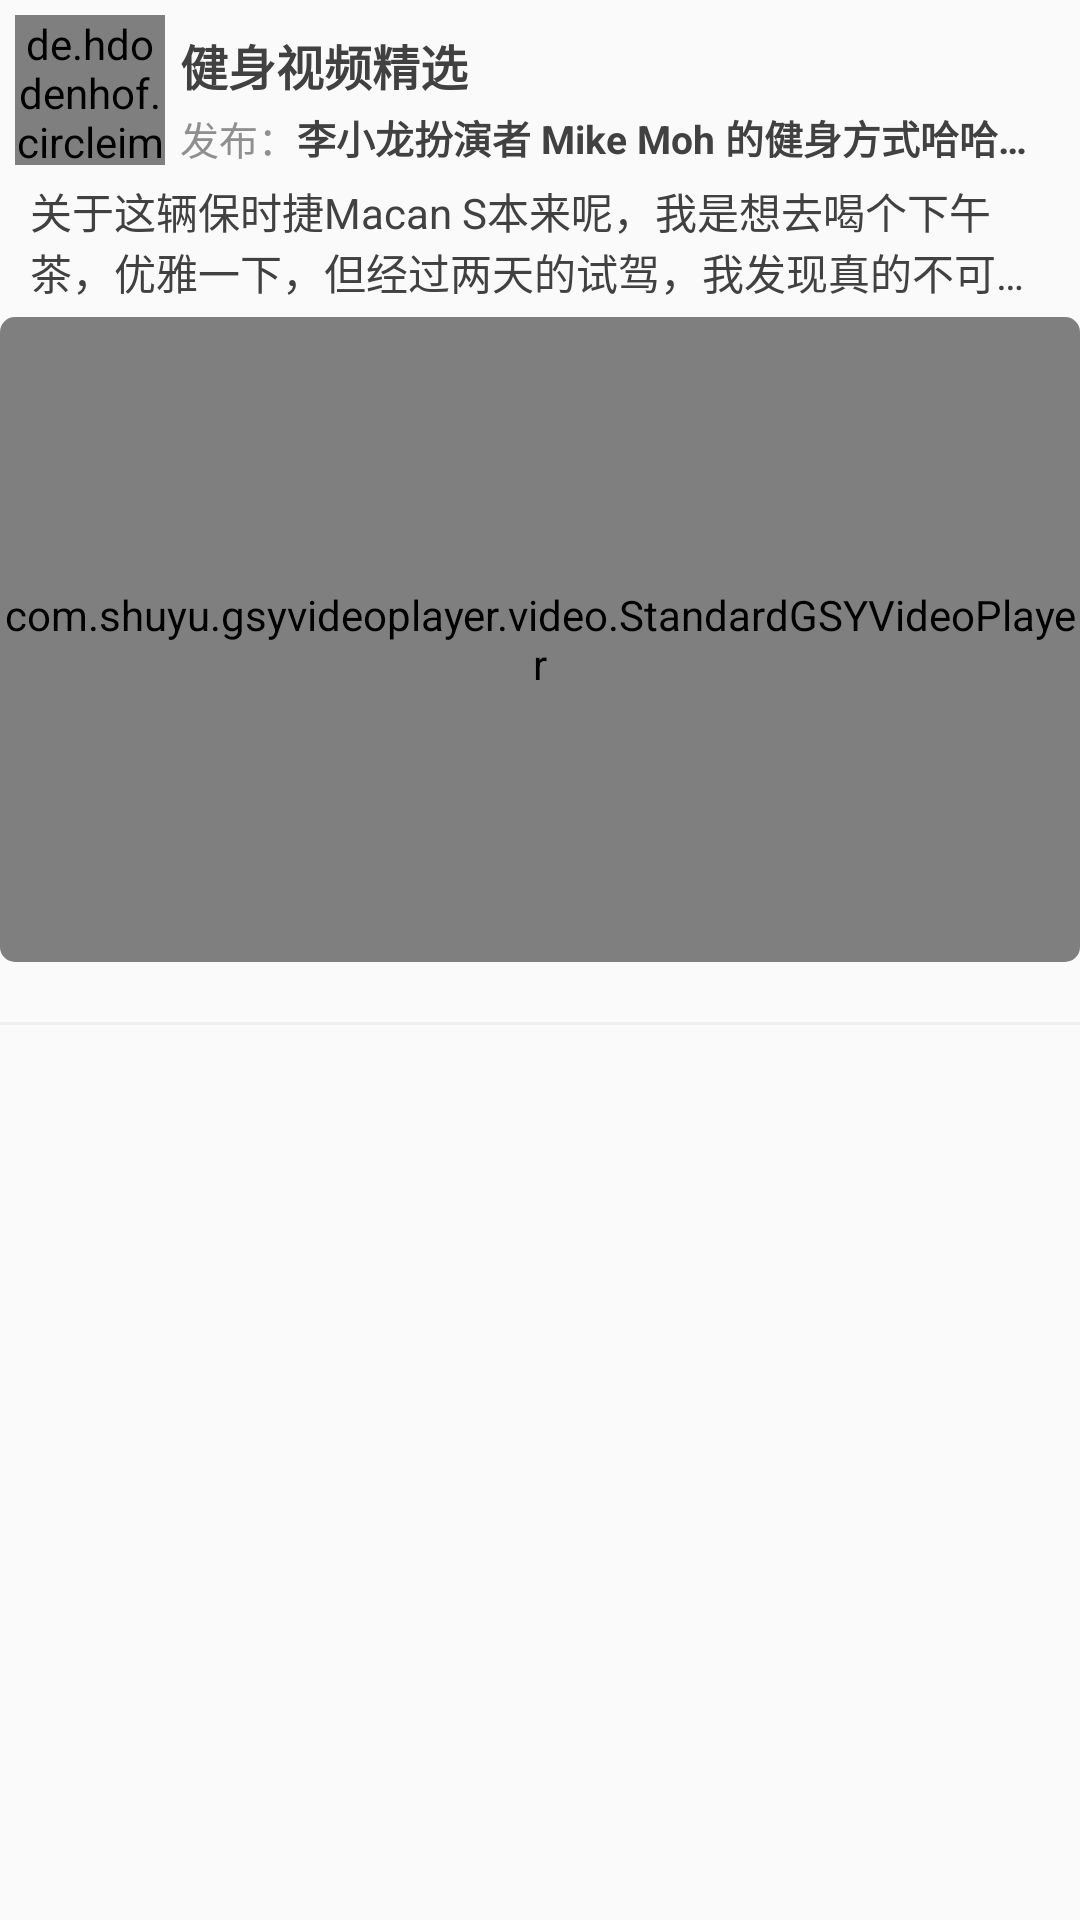

Reconstruct the res/layout file that produces this screen, plus the resources it refers to.
<!-- AndroidManifest.xml: application theme AppTheme -->
<!-- res/layout/video_item_sort.xml -->
<?xml version="1.0" encoding="utf-8"?>
<RelativeLayout
    xmlns:android="http://schemas.android.com/apk/res/android"
    xmlns:app="http://schemas.android.com/apk/res-auto"
    android:id="@+id/relative_layout_sort"
    android:layout_width="match_parent"
    android:layout_height="wrap_content"
    android:layout_marginLeft="15dp"
    android:layout_marginRight="15dp"
    android:layout_marginTop="8dp"
    android:layout_marginBottom="8dp">

    <de.hdodenhof.circleimageview.CircleImageView
        android:id="@+id/head_icon_sort"
        android:layout_width="50dp"
        android:layout_height="50dp"
        android:layout_marginTop="5dp"
        android:layout_marginLeft="5dp"/>

    <TextView
        android:id="@+id/video_author_name_sort"
        android:layout_width="wrap_content"
        android:layout_height="wrap_content"
        android:layout_toRightOf="@id/head_icon_sort"
        android:text="健身视频精选"
        android:textSize="16sp"
        android:textStyle="bold"
        android:textColor="#414141"
        android:layout_marginTop="10dp"
        android:layout_marginLeft="5dp"/>

    <TextView
        android:id="@+id/separator_sort"
        android:layout_width="wrap_content"
        android:layout_height="wrap_content"
        android:text="发布："
        android:textSize="13dp"
        android:textColor="#8F8F8F"
        android:layout_toRightOf="@id/head_icon_sort"
        android:layout_below="@id/video_author_name_sort"
        android:layout_marginTop="3dp"
        android:layout_marginLeft="5dp"/>

    <TextView
        android:id="@+id/video_title_sort"
        android:layout_width="wrap_content"
        android:layout_height="wrap_content"
        android:text="李小龙扮演者 Mike Moh 的健身方式哈哈哈哈哈哈"
        android:textSize="13dp"
        android:textStyle="bold"
        android:textColor="#414141"
        android:maxLines="1"
        android:maxEms="16"
        android:ellipsize="end"
        android:layout_toRightOf="@id/separator_sort"
        android:layout_below="@id/video_author_name_sort"
        android:layout_marginTop="3dp"/>

    <TextView
        android:id="@+id/video_description_sort"
        android:layout_width="wrap_content"
        android:layout_height="wrap_content"
        android:text="关于这辆保时捷Macan S本来呢，我是想去喝个下午茶，优雅一下，但经过两天的试驾，我发现真的不可以！！因为他真的很有驾驶乐趣，所以我选了一项与这辆车的驾驶感非常相同的运动，走~咱们一起去骑马"
        android:textSize="14sp"
        android:textColor="#414141"
        android:maxLines="2"
        android:ellipsize="end"
        android:layout_below="@id/head_icon_sort"
        android:layout_marginTop="5dp"
        android:paddingLeft="10dp"
        android:paddingRight="10dp"/>

    <androidx.cardview.widget.CardView
        android:id="@+id/card_view_video_player"
        android:layout_width="match_parent"
        android:layout_height="wrap_content"
        app:cardCornerRadius="5dp"
        android:layout_marginTop="5dp"
        app:cardElevation="0dp"
        app:cardMaxElevation="0dp"
        android:layout_below="@id/video_description_sort">

        <com.shuyu.gsyvideoplayer.video.StandardGSYVideoPlayer
            android:id="@+id/gsy_video_player"
            android:layout_width="match_parent"
            android:layout_height="215dp" />
    </androidx.cardview.widget.CardView>

    <View
        android:layout_width="match_parent"
        android:layout_height="1dp"
        android:background="#EEEEEE"
        android:layout_marginTop="20dp"
        android:layout_below="@id/card_view_video_player"/>
</RelativeLayout>
<!-- resources referenced by this layout -->
<resources>
  <style name="AppTheme" parent="Theme.AppCompat.Light.NoActionBar">
          
          <item name="colorPrimary">@color/colorPrimary</item>
          <item name="colorPrimaryDark">@color/colorPrimaryDark</item>
          <item name="colorAccent">@color/colorPrimary</item>
          <item name="android:statusBarColor">@color/colorToolbar</item>
      </style>
  <color name="colorPrimary">#2B2B2B</color>
  <color name="colorPrimaryDark">#00574B</color>
  <color name="colorToolbar">#F0F0F0</color>
</resources>
